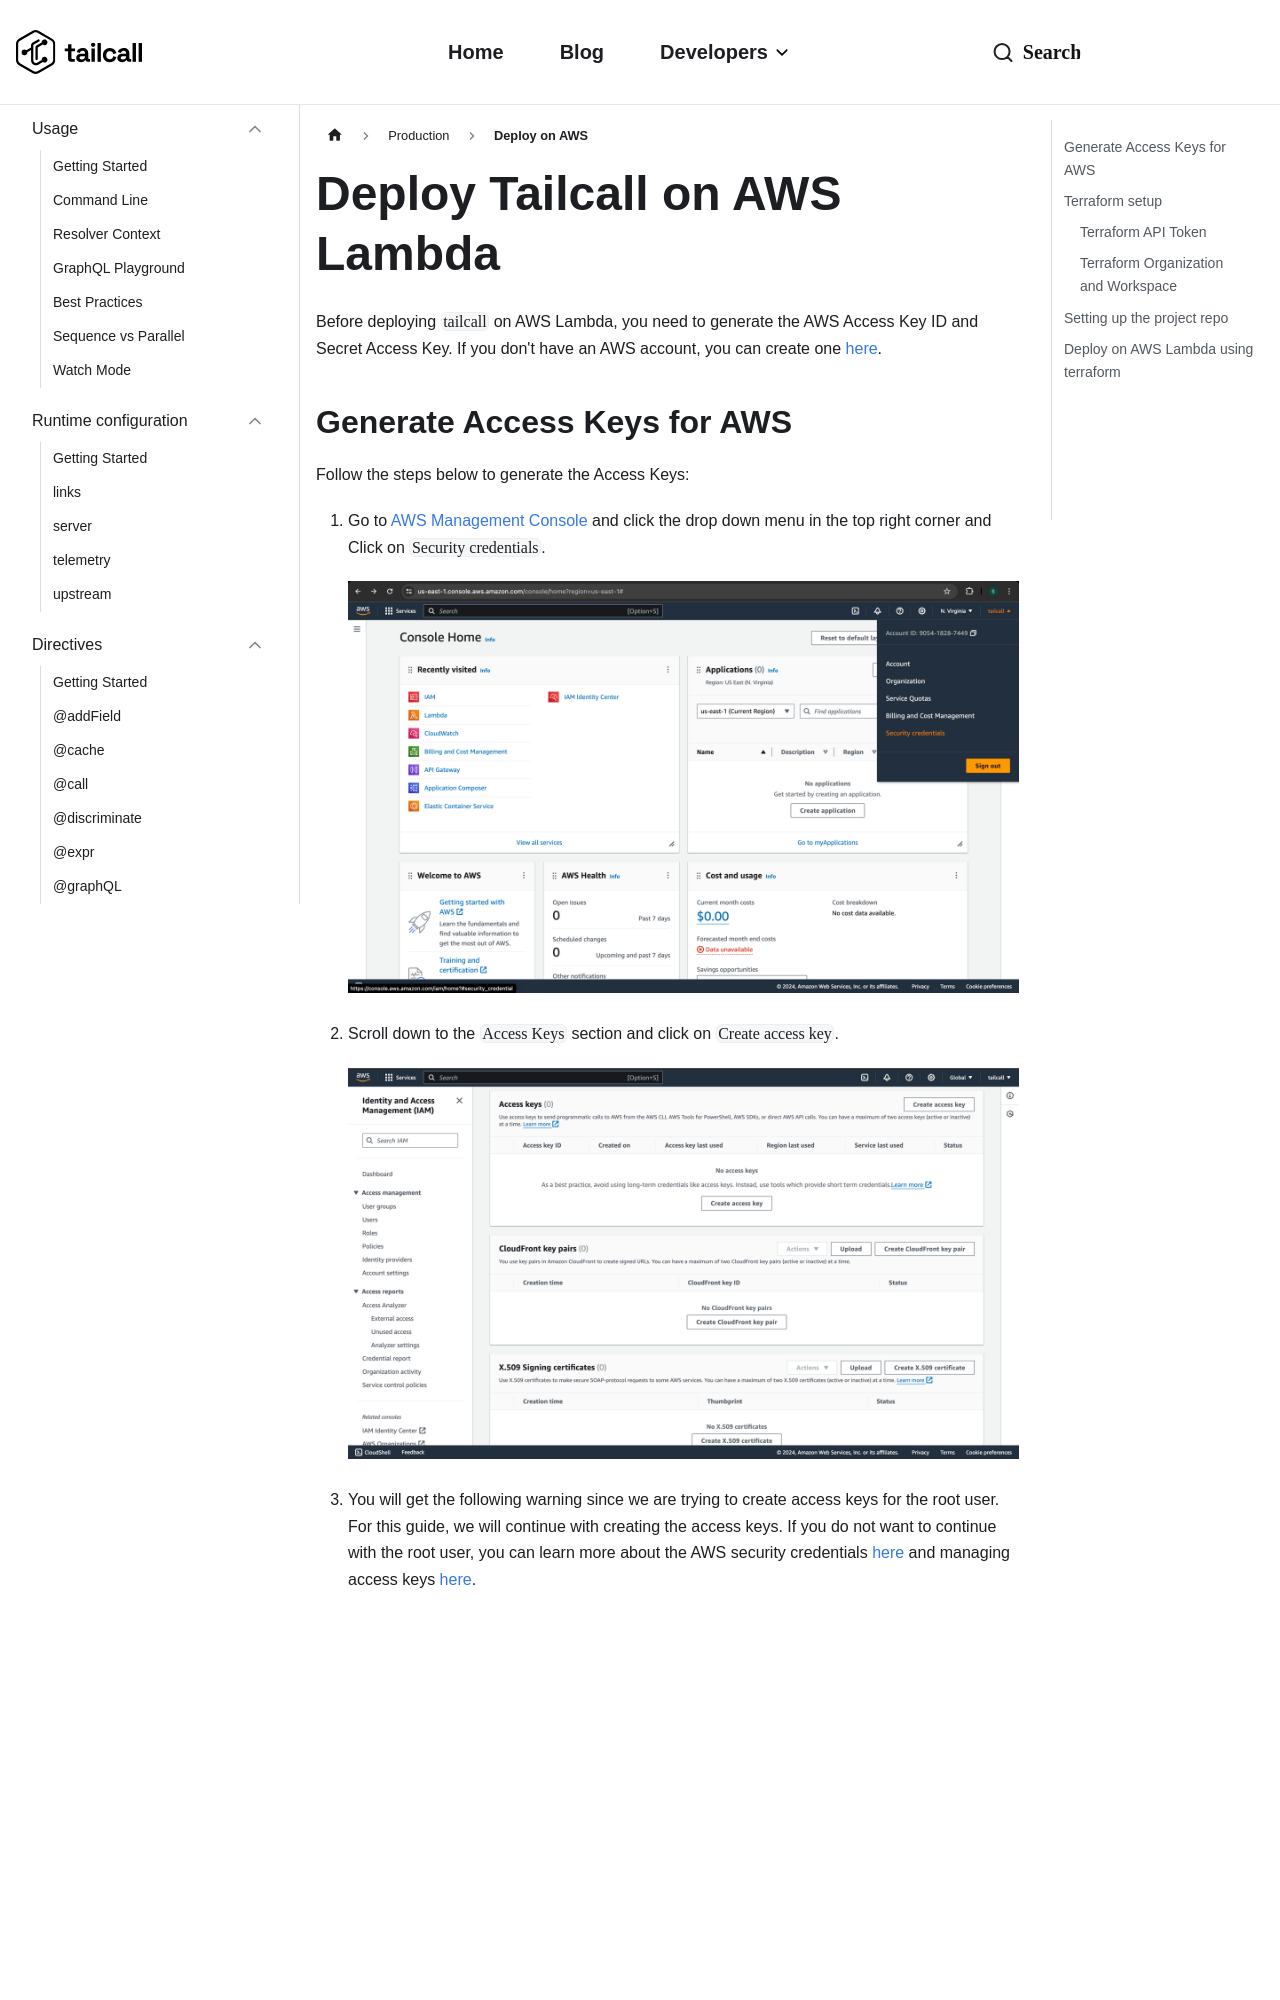

repository: mehulmathur16/tailcallhq.github.io · page: docs/tailcall-on-aws/index.html · generator: docusaurus

---
title: Deploy Tailcall on AWS Lambda
sidebar_label: Deploy on AWS
description: "Deploy `tailcall` on AWS Lambda using the github action `tailcallhq/gh-action`"
---

Before deploying `tailcall` on AWS Lambda, you need to generate the AWS Access Key ID and Secret Access Key. If you don't have an AWS account, you can create one [here](https://aws.amazon.com/).
